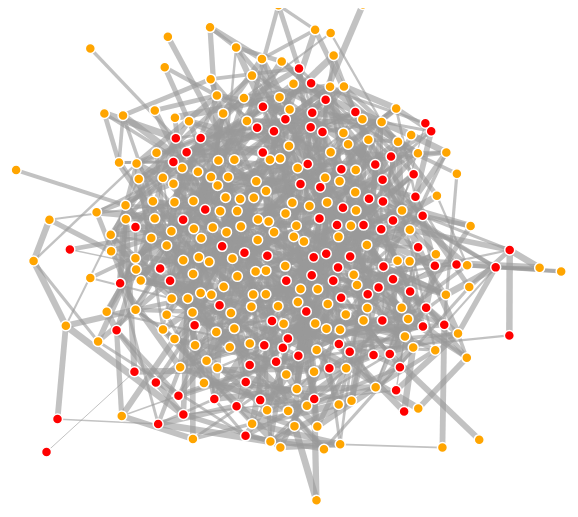
D3 v3 page, settled after 360 driven frames (6 s of simulated time); the page loaded 1 data file(s).



var width = 960,
    height = 500;

var color = d3.scale.category20()
                .range(["orange", "red", "green"]);;

    

var force = d3.layout.force()
    .charge(-120)
    .linkDistance(20)
    .size([width, height]);

var svg = d3.select("body").append("svg")
    .attr("width", width)
    .attr("height", height);

d3.json("grafo1.json", function(error, graph) {
  console.log("here");
  asd=graph;
  force
      .nodes(graph.nodes)
      .links(graph.links)
      .start();
  console.log("here1");

  var link = svg.selectAll(".link")
      .data(graph.links)
    .enter().append("line")
      .attr("class", "link")
      .style("stroke-width", function(d) { return Math.sqrt(d.duration);});// 

  var node = svg.selectAll(".node")
      .data(graph.nodes)
    .enter().append("circle")
      .attr("class", "node")
      .attr("r", 5)
      .style("fill", function(d) { return color(d.label);})
      .call(force.drag);

  node.append("title")
      .text(function(d) { return d.name; });

  force.on("tick", function() {
    link.attr("x1", function(d) { return d.source.x; })
        .attr("y1", function(d) { return d.source.y; })
        .attr("x2", function(d) { return d.target.x; })
        .attr("y2", function(d) { return d.target.y; });

    node.attr("cx", function(d) { return d.x; })
        .attr("cy", function(d) { return d.y; });
  });
});



### data: grafo1.json
{
 "nodes": [
  {
   "name": 1,
   "d_t": 0,
   "label": "S"
  },
  {
   "name": 2,
   "d_t": 0,
   "label": "S"
  },
  {
   "name": 3,
   "d_t": 0,
   "label": "S"
  },
  {
   "name": 4,
   "d_t": 0,
   "label": "S"
  },
  {
   "name": 5,
   "d_t": 0,
   "label": "S"
  },
  {
   "name": 6,
   "d_t": 0,
   "label": "S"
  },
  {
   "name": 7,
   "d_t": 1,
   "label": "I"
  },
  {
   "name": 8,
   "d_t": 1,
   "label": "I"
  },
  "... 292 more items"
 ],
 "links": [
  {
   "duration": 39,
   "source": 0,
   "target": 72
  },
  {
   "duration": 8,
   "source": 0,
   "target": 185
  },
  {
   "duration": 1,
   "source": 0,
   "target": 122
  },
  {
   "duration": 49,
   "source": 0,
   "target": 190
  },
  {
   "duration": 9,
   "source": 1,
   "target": 72
  },
  {
   "duration": 8,
   "source": 1,
   "target": 228
  },
  {
   "duration": 35,
   "source": 2,
   "target": 95
  },
  {
   "duration": 18,
   "source": 2,
   "target": 193
  },
  "... 892 more items"
 ]
}